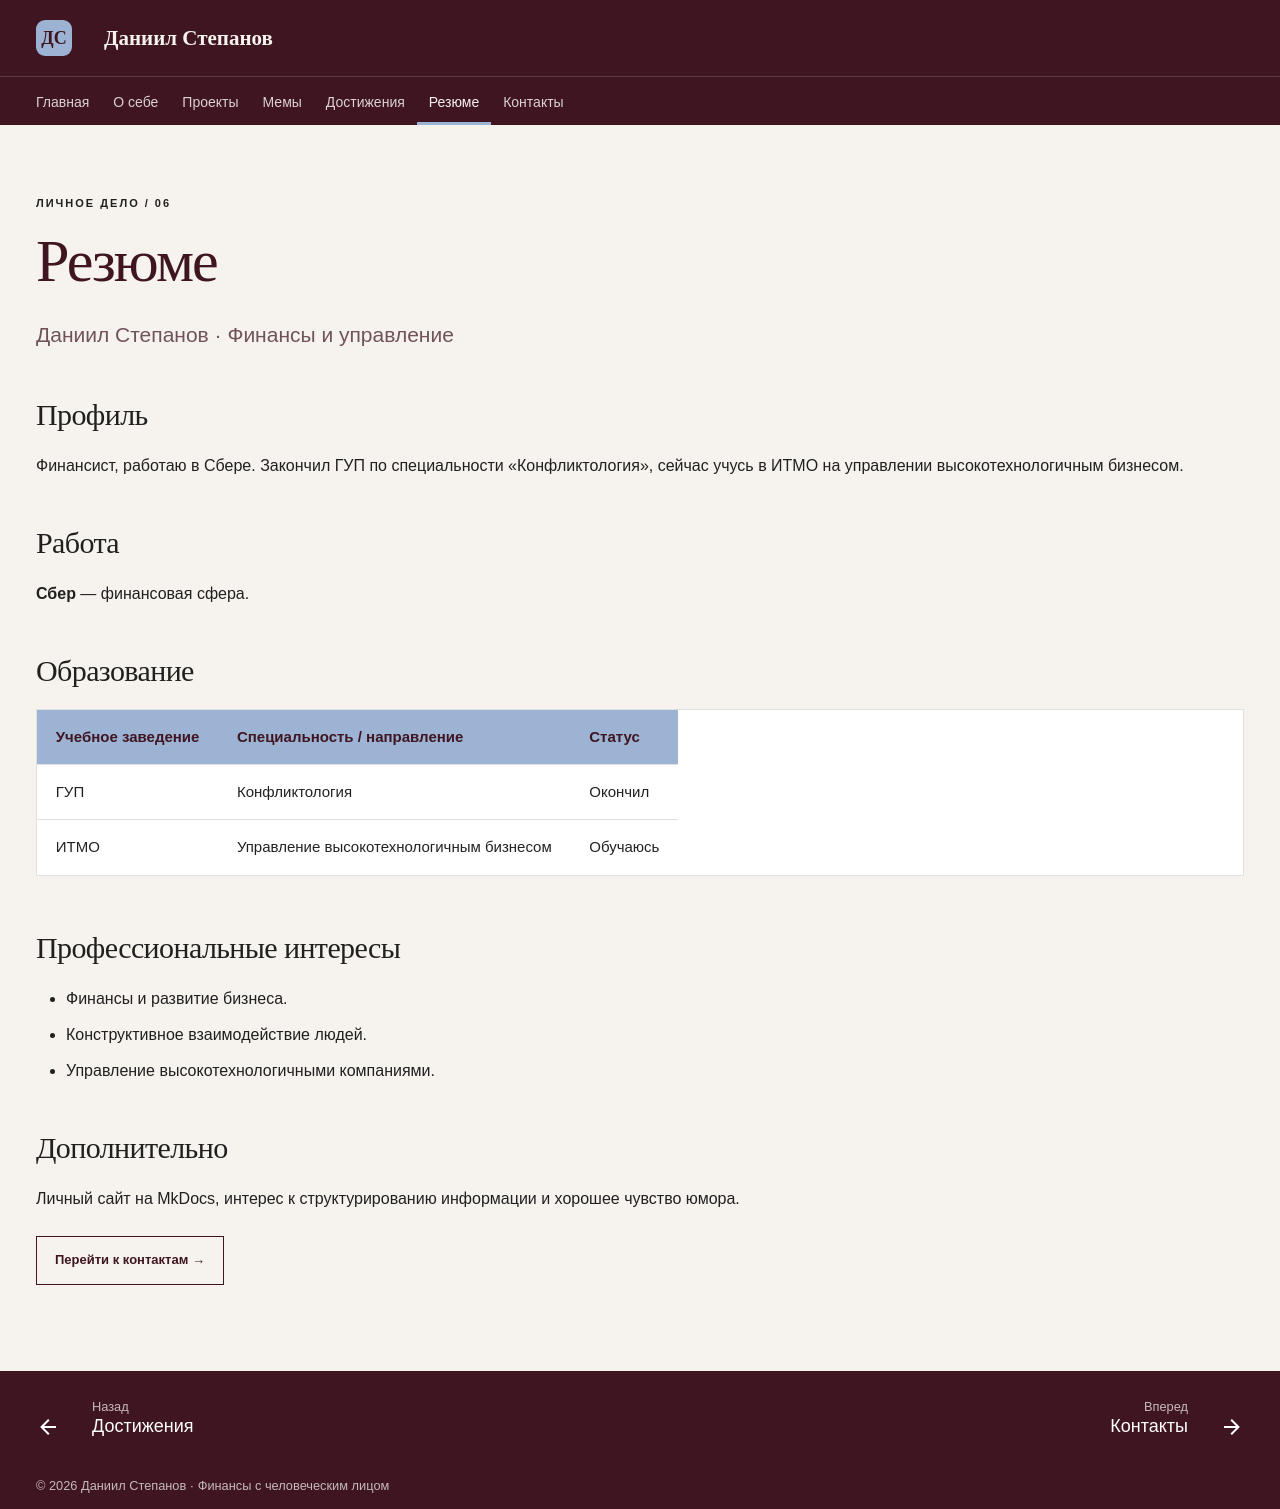

repository: dasestepanov/devops-lab-stepanov · page: resume.html · generator: mkdocs

---
hide:
  - navigation
  - toc
---


<span class="eyebrow">ЛИЧНОЕ ДЕЛО / 06</span>

# Резюме

<p class="lead">Даниил Степанов · Финансы и управление</p>

## Профиль

Финансист, работаю в Сбере. Закончил ГУП по специальности «Конфликтология», сейчас учусь в ИТМО на управлении высокотехнологичным бизнесом.

## Работа

**Сбер** — финансовая сфера.

## Образование

| Учебное заведение | Специальность / направление | Статус |
| :--- | :--- | :--- |
| ГУП | Конфликтология | Окончил |
| ИТМО | Управление высокотехнологичным бизнесом | Обучаюсь |

## Профессиональные интересы

- Финансы и развитие бизнеса.
- Конструктивное взаимодействие людей.
- Управление высокотехнологичными компаниями.

## Дополнительно

Личный сайт на MkDocs, интерес к структурированию информации и хорошее чувство юмора.

[Перейти к контактам →](contacts.md){ .md-button }
